Dataset: car-view-cls (GitHub, zakuangyong/yolov11-view-cls-train). Classes: back, back left side 45 degrees, back right side 45 degrees, front, front left side 45 degrees, front right side 45 degrees, left side, right side.

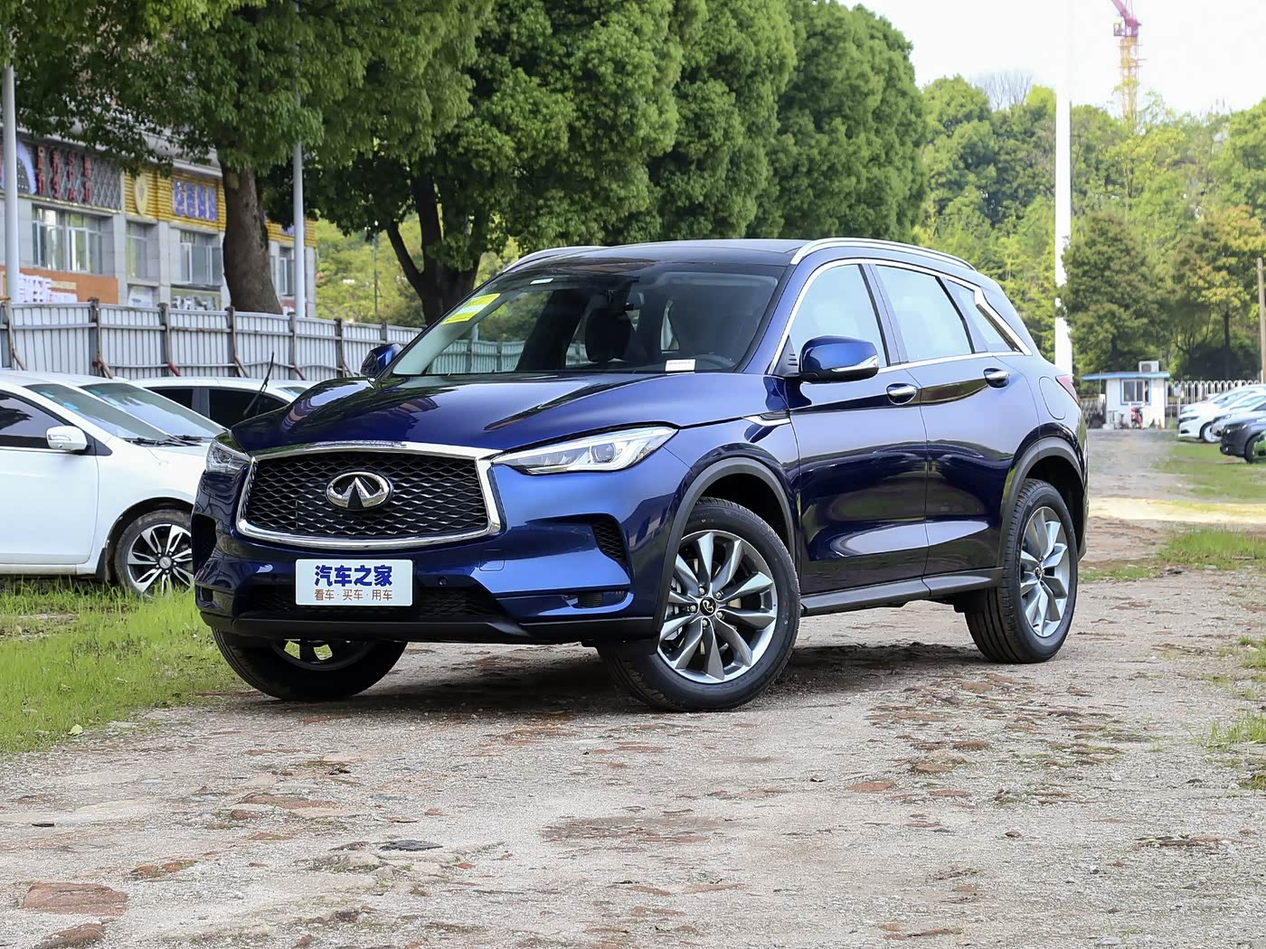
Label: front left side 45 degrees

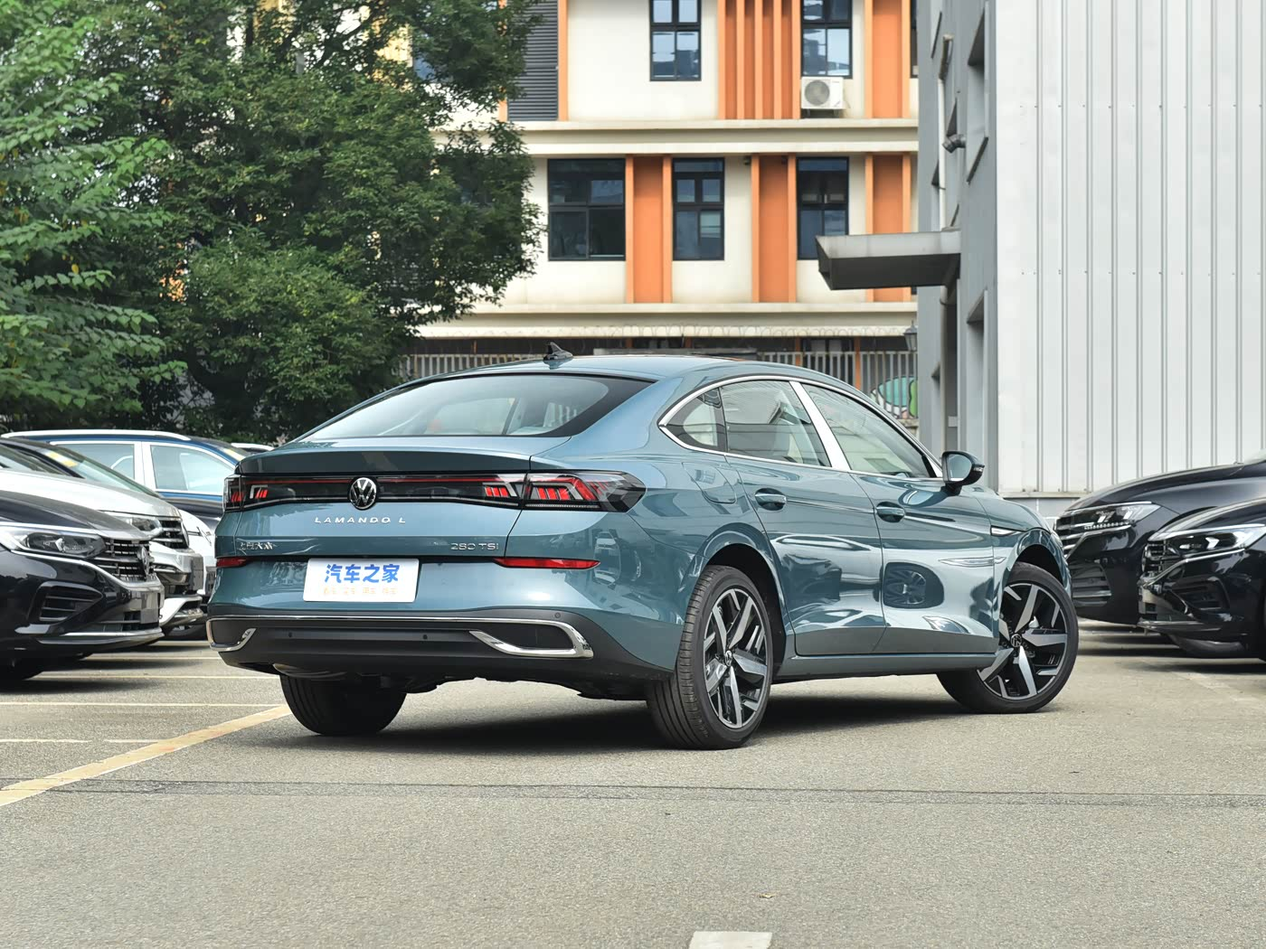
Label: back right side 45 degrees

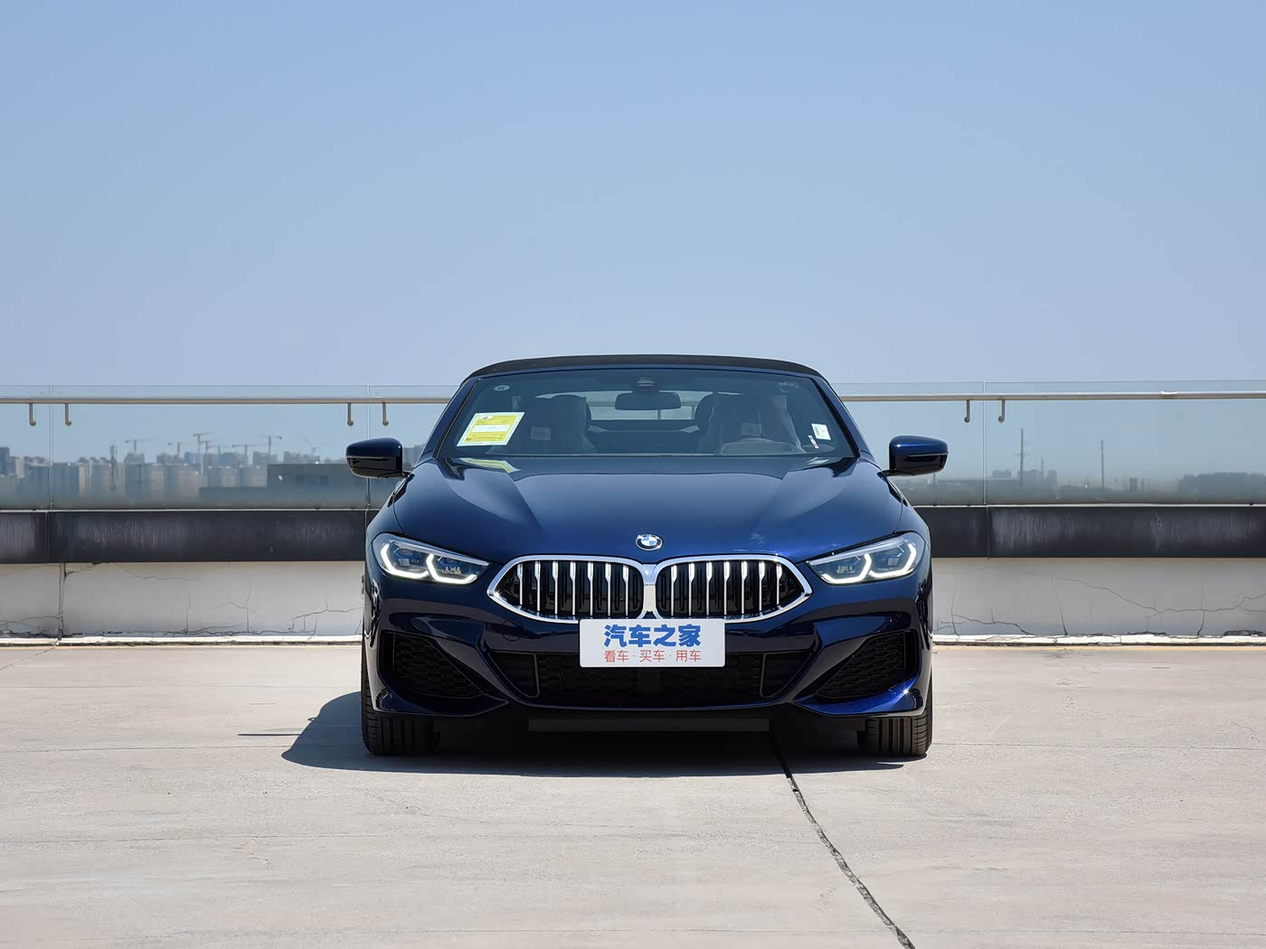
Label: front

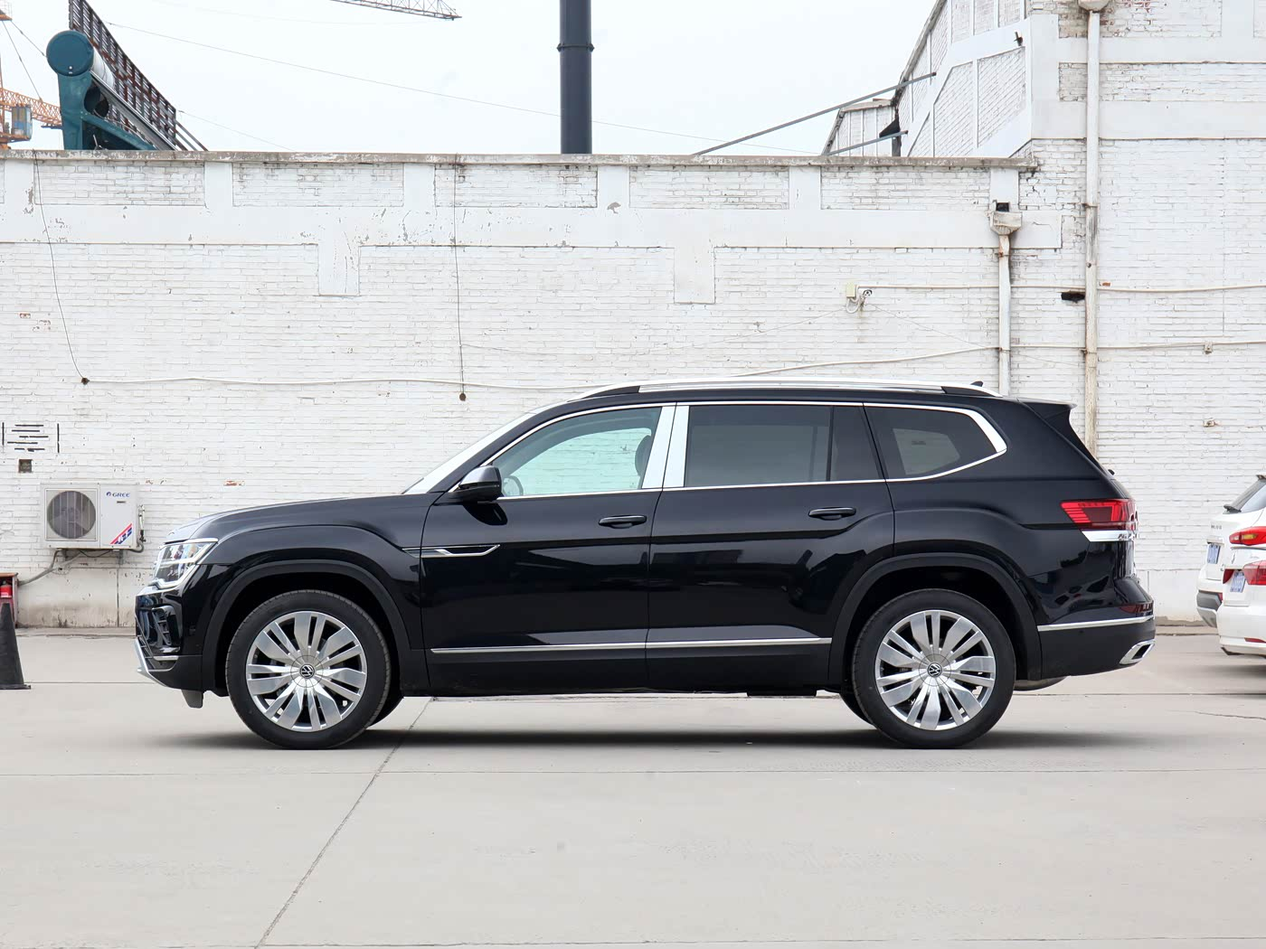
Label: left side

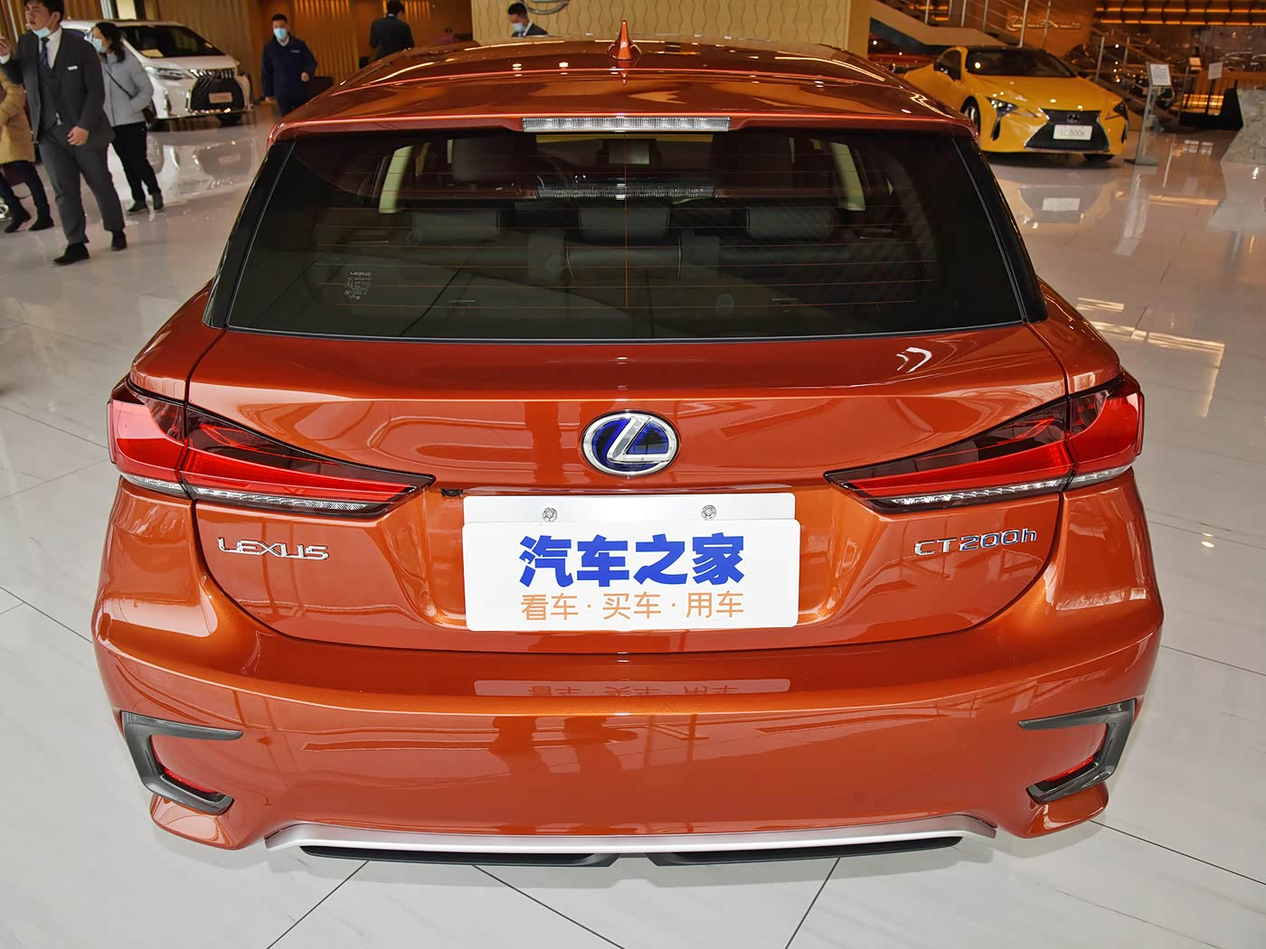
Label: back

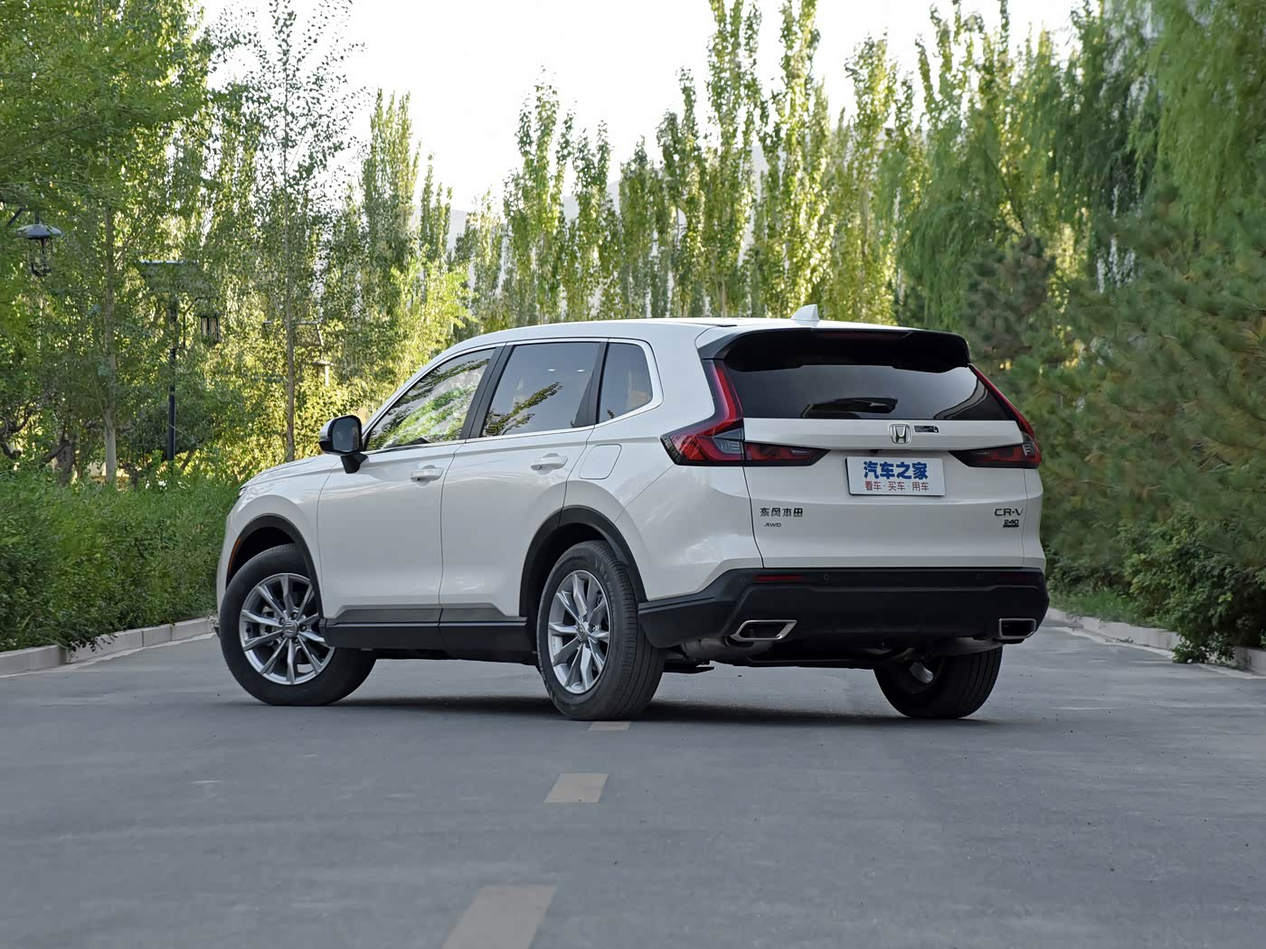
Label: back left side 45 degrees
